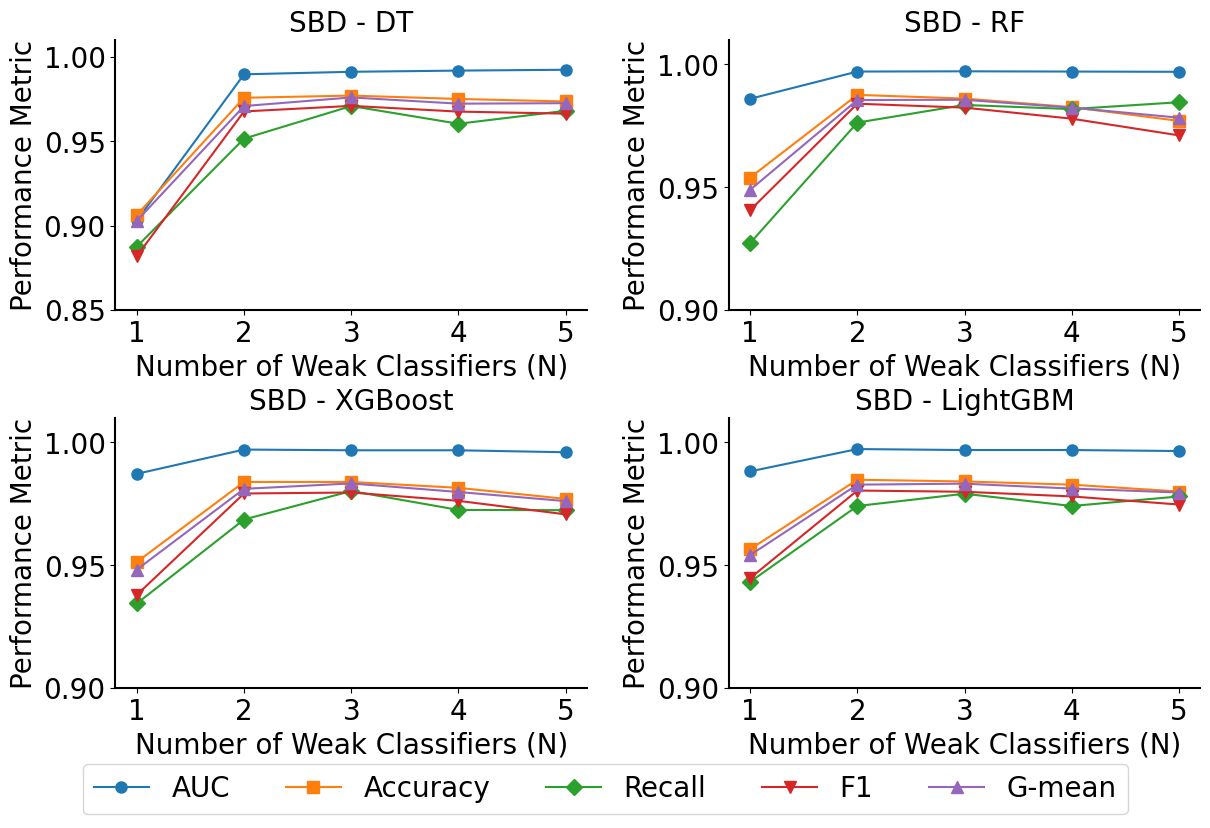

Here is the Python script that generated this plot:
import matplotlib.pyplot as plt

# 数据设置
n_values = [1, 2, 3, 4, 5]  # n的值
results_sbd = {
    'DT': {
        'AUC': [0.9030, 0.9896, 0.9911, 0.9918, 0.9923],
        'Accuracy': [0.9063, 0.9757, 0.9770, 0.9750, 0.9735],
        'Recall': [0.8875, 0.9515, 0.9708, 0.9603, 0.9680],
        'F1': [0.8819, 0.9676, 0.9709, 0.9675, 0.9663],
        'G-mean': [0.9028, 0.9708, 0.9759, 0.9722, 0.9725]
    },
    'RF': {
        'AUC': [0.9860, 0.9971, 0.9972, 0.9971, 0.9970],
        'Accuracy': [0.9539, 0.9876, 0.9861, 0.9826, 0.9770],
        'Recall': [0.9272, 0.9763, 0.9835, 0.9818, 0.9846],
        'F1': [0.9406, 0.9840, 0.9824, 0.9779, 0.9711],
        'G-mean': [0.9489, 0.9855, 0.9856, 0.9824, 0.9783]
    },
    'XGBoost': {
        'AUC': [0.9872, 0.9971, 0.9968, 0.9968, 0.9960],
        'Accuracy': [0.9513, 0.9839, 0.9839, 0.9815, 0.9770],
        'Recall': [0.9344, 0.9686, 0.9802, 0.9725, 0.9724],
        'F1': [0.9379, 0.9792, 0.9796, 0.9762, 0.9707],
        'G-mean': [0.9482, 0.9811, 0.9833, 0.9798, 0.9761]
    },
    'LightGBM': {
        'AUC': [0.9882, 0.9973, 0.9969, 0.9969, 0.9965],
        'Accuracy': [0.9565, 0.9848, 0.9841, 0.9828, 0.9800],
        'Recall': [0.9432, 0.9741, 0.9791, 0.9741, 0.9780],
        'F1': [0.9447, 0.9804, 0.9799, 0.9780, 0.9747],
        'G-mean': [0.9541, 0.9828, 0.9832, 0.9812, 0.9796]
    },
}

# 不同指标的 marker 样式
markers = {
    'AUC': 'o',  # 圆形
    'Accuracy': 's',  # 方形
    'Recall': 'D',  # 菱形
    'F1': 'v',  # 倒三角
    'G-mean': '^'  # 上三角
}

# 设置图形样式
plt.rcParams["font.family"] = "Times New Roman"
plt.rcParams["font.size"] = 20  # 字体大小设置为20pt
plt.rcParams['axes.linewidth'] = 1.5

# 创建图形
fig, axs = plt.subplots(2, 2, figsize=(14, 9))

# 模型名称列表
models = ['DT', 'RF', 'XGBoost', 'LightGBM']

# 用于在后面创建全局图例
handles = []
labels = []

# 绘制每个模型的图
for i, model in enumerate(models):
    ax = axs[i // 2, i % 2]

    # 绘制每个指标的图
    for metric, values in results_sbd[model].items():
        line, = ax.plot(n_values, values, label=metric, marker=markers[metric], markersize=8)
        # 收集图例的句柄和标签，只需在第一个模型中收集一次
        if i == 0:
            handles.append(line)
            labels.append(metric)

    ax.set_title(f'SBD - {model}', fontsize=20)

    # 设置不同的Y轴刻度
    if model == 'DT':
        ax.set_ylim(0.85, 1.01)
        ax.set_yticks([0.85, 0.9, 0.95, 1])
    elif model == 'RF':
        ax.set_ylim(0.9, 1.01)
        ax.set_yticks([0.9, 0.95, 1])
    elif model == 'XGBoost':
        ax.set_ylim(0.9, 1.01)
        ax.set_yticks([0.9, 0.95, 1])
    elif model == 'LightGBM':
        ax.set_ylim(0.9, 1.01)
        ax.set_yticks([0.9, 0.95, 1])

    ax.set_xticks(n_values)
    ax.set_xlabel('Number of Weak Classifiers (N)', fontsize=20)
    ax.set_ylabel('Performance Metric', fontsize=20)

    # 移除右边和上边框线
    ax.spines['right'].set_visible(False)
    ax.spines['top'].set_visible(False)

    ax.grid(False)

# 在图的底部显示一次全局图例
fig.legend(handles, labels, loc='lower center', ncol=5, fontsize=20)

# 调整子图之间的间距
plt.subplots_adjust(hspace=0.4, wspace=0.3, bottom=0.16)

# 保存图像
plt.savefig('sensitivity_analysis_sbd.pdf', bbox_inches='tight')

plt.show()
